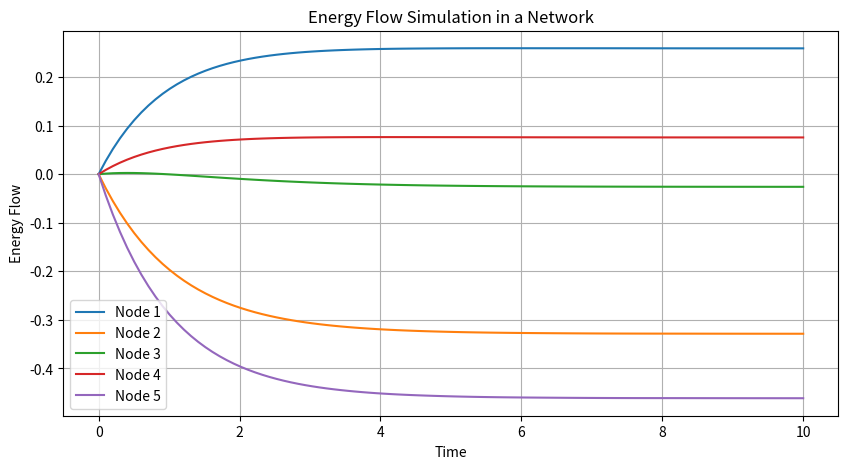

Reproduce this figure in Python.
import numpy as np
import matplotlib.pyplot as plt
from scipy.integrate import solve_ivp

def energy_flow(t, y, A, P):
    return A @ y + P

def simulate_energy_network(A, P, y0, t_span, t_eval):
    sol = solve_ivp(energy_flow, t_span, y0, args=(A, P), t_eval=t_eval, method='RK45')
    return sol

# Визначення параметрів мережі
n = 5  # кількість вузлів
np.random.seed(42)
A = -np.diag(np.ones(n)) + np.random.rand(n, n) * 0.1  # Динамічна матриця
P = np.random.rand(n) - 0.5  # Вектор збурень

y0 = np.zeros(n)  # Початкові умови

t_span = (0, 10)
t_eval = np.linspace(*t_span, 100)

sol = simulate_energy_network(A, P, y0, t_span, t_eval)

# Візуалізація
plt.figure(figsize=(10, 5))
for i in range(n):
    plt.plot(sol.t, sol.y[i], label=f'Node {i+1}')
plt.xlabel('Time')
plt.ylabel('Energy Flow')
plt.title('Energy Flow Simulation in a Network')
plt.legend()
plt.grid()
plt.show()

# Аналіз стабільності: перевірка власних значень
eig_values = np.linalg.eigvals(A)
stability = np.all(np.real(eig_values) < 0)
print(f'System is stable: {stability}')
